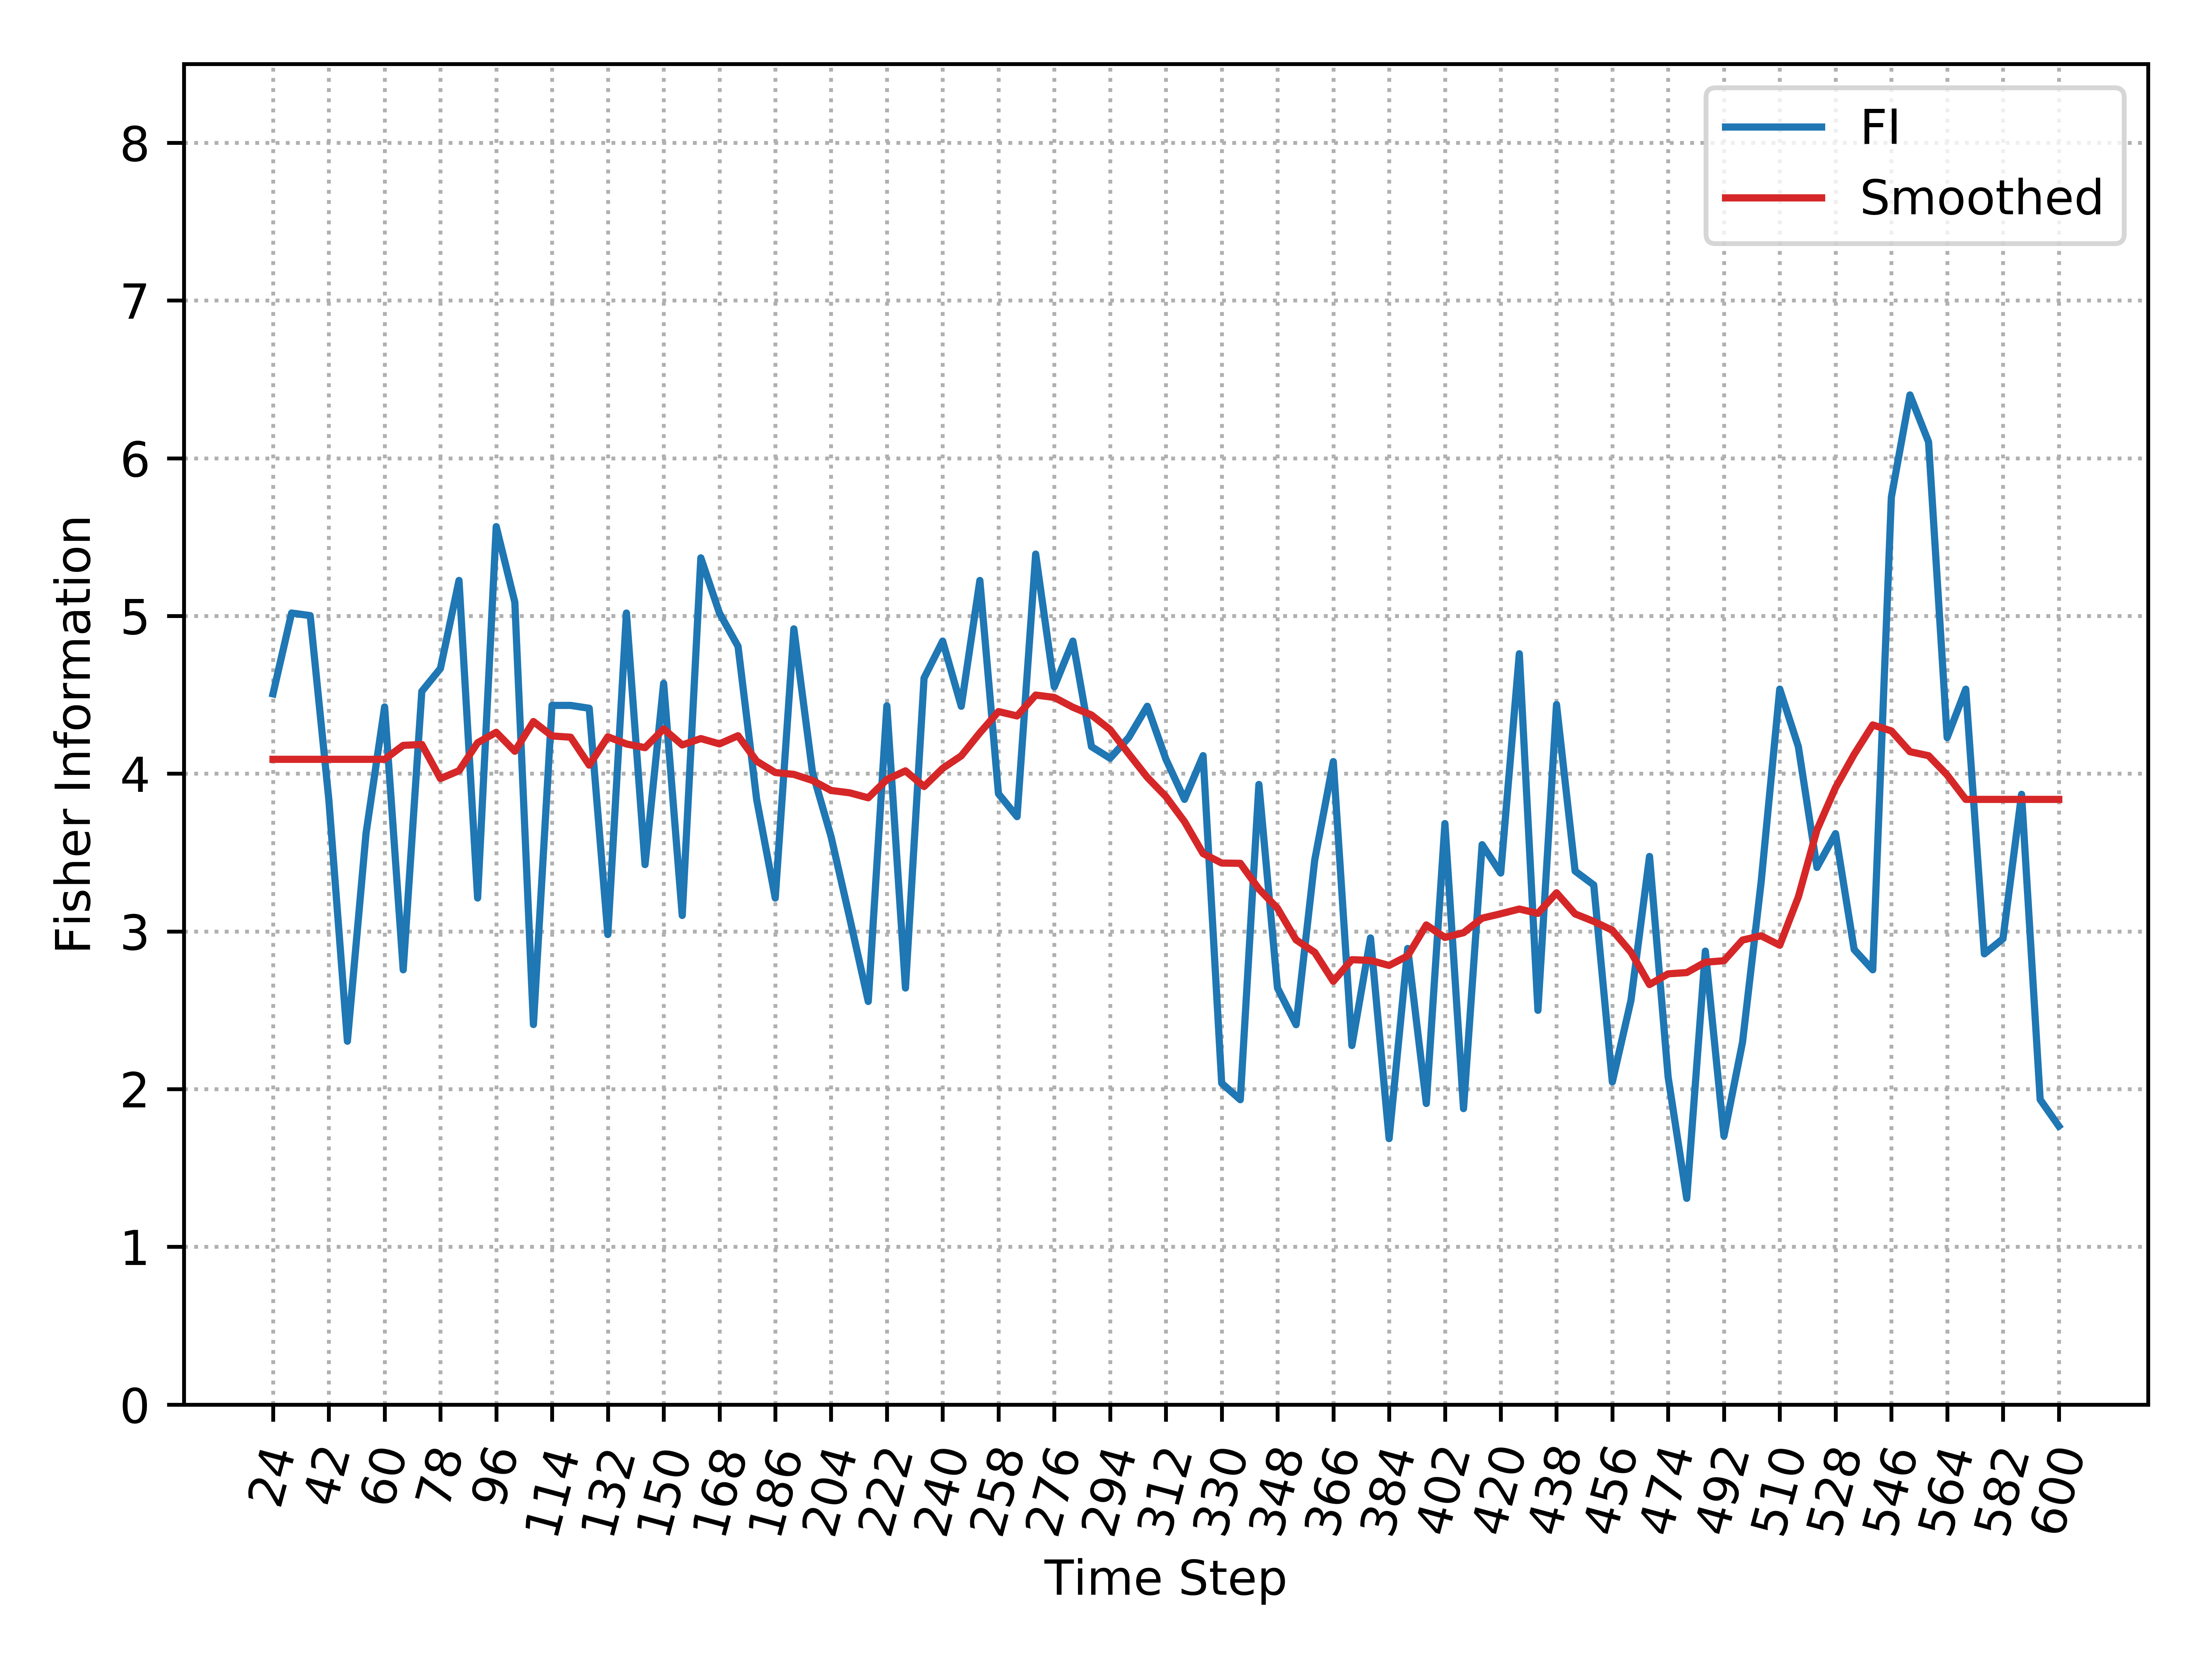

Source data for this figure (header and first rows):
, Time_Step, FI, Smooth_FI
0, 24, 4.506, 4.091
1, 30, 5.019, 4.091
2, 36, 5.002, 4.091
3, 42, 3.837, 4.091
4, 48, 2.304, 4.091
5, 54, 3.62, 4.091
6, 60, 4.423, 4.091
7, 66, 2.756, 4.179
8, 72, 4.522, 4.185
9, 78, 4.667, 3.969
10, 84, 5.225, 4.019
11, 90, 3.212, 4.196
12, 96, 5.566, 4.262
13, 102, 5.087, 4.142
14, 108, 2.409, 4.331
15, 114, 4.433, 4.239
16, 120, 4.433, 4.231
17, 126, 4.415, 4.054
18, 132, 2.98, 4.234
19, 138, 5.019, 4.188
20, 144, 3.424, 4.165
21, 150, 4.573, 4.284
22, 156, 3.101, 4.182
23, 162, 5.368, 4.223
24, 168, 5.019, 4.189
25, 174, 4.807, 4.241
26, 180, 3.837, 4.08
27, 186, 3.212, 4.007
28, 192, 4.918, 3.995
29, 198, 4.01, 3.957
30, 204, 3.601, 3.894
31, 210, 3.086, 3.879
32, 216, 2.556, 3.847
33, 222, 4.43, 3.963
34, 228, 2.641, 4.018
35, 234, 4.606, 3.919
36, 240, 4.841, 4.034
37, 246, 4.427, 4.113
38, 252, 5.225, 4.259
39, 258, 3.873, 4.394
40, 264, 3.728, 4.366
41, 270, 5.392, 4.498
42, 276, 4.551, 4.484
43, 282, 4.841, 4.421
44, 288, 4.172, 4.372
45, 294, 4.098, 4.279
46, 300, 4.229, 4.126
47, 306, 4.427, 3.977
48, 312, 4.092, 3.855
49, 318, 3.837, 3.696
50, 324, 4.114, 3.493
51, 330, 2.037, 3.433
52, 336, 1.933, 3.432
53, 342, 3.932, 3.269
54, 348, 2.641, 3.147
55, 354, 2.408, 2.946
56, 360, 3.451, 2.867
57, 366, 4.077, 2.683
58, 372, 2.276, 2.821
59, 378, 2.958, 2.816
... 37 more rows
